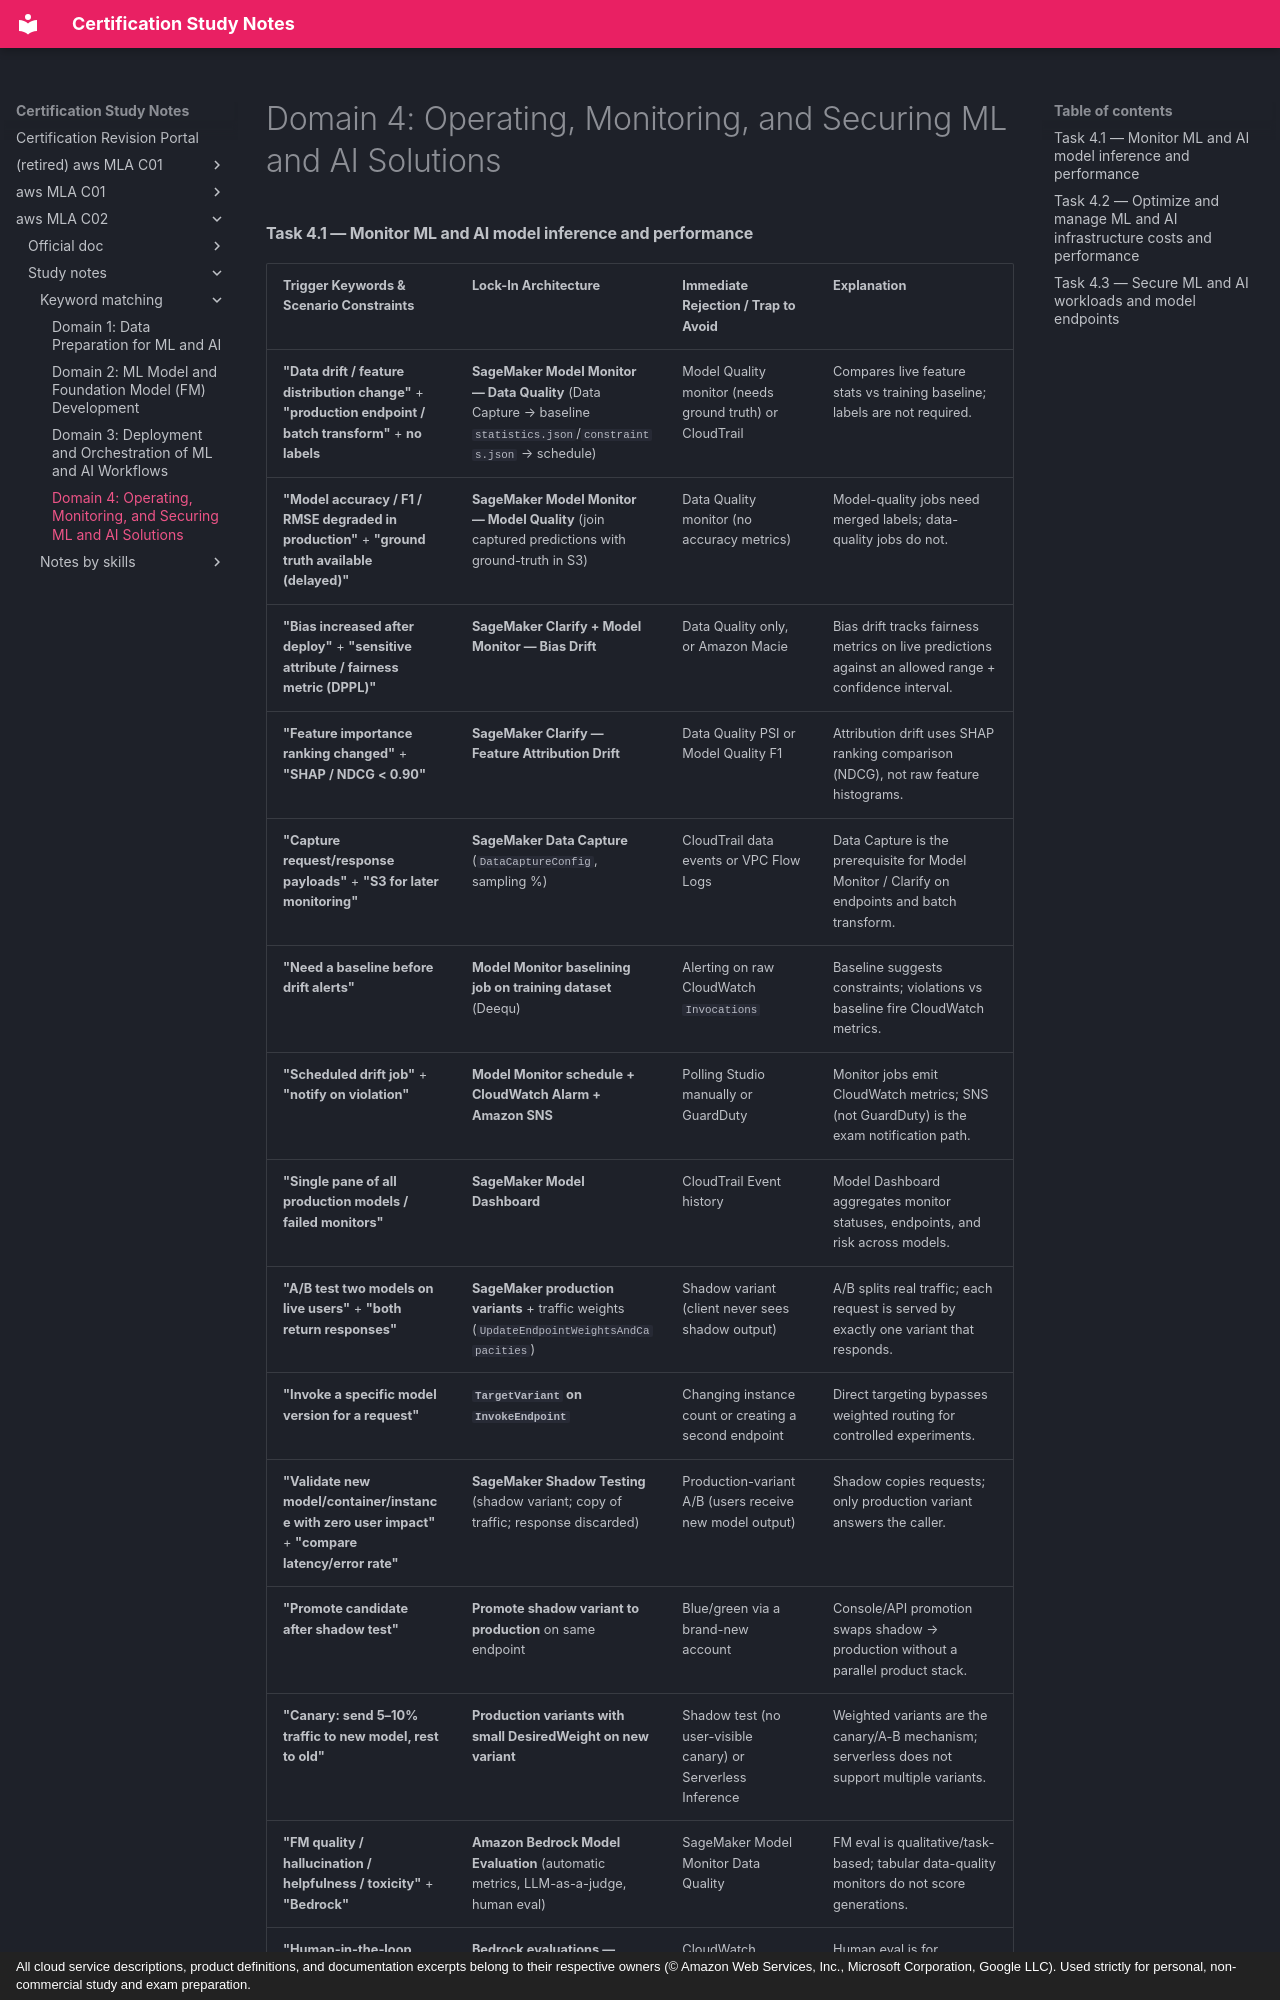

repository: monitus2022/cert_study_notes · page: aws_MLA_C02/study_notes/keyword_matching/4/index.html · generator: mkdocs · copyright: All cloud service descriptions, product definitions, and documentation excerpts belong to their respective owners (© Amazon Web Services, Inc., Microsoft Corporation, Google LLC). Used strictly for personal, non-commercial study and exam preparation.

# Domain 4: Operating, Monitoring, and Securing ML and AI Solutions

#### Task 4.1 — Monitor ML and AI model inference and performance

| Trigger Keywords & Scenario Constraints | Lock-In Architecture | Immediate Rejection / Trap to Avoid | Explanation |
| --- | --- | --- | --- |
| **"Data drift / feature distribution change"** + **"production endpoint / batch transform"** + **no labels** | **SageMaker Model Monitor — Data Quality** (Data Capture → baseline `statistics.json`/`constraints.json` → schedule) | Model Quality monitor (needs ground truth) or CloudTrail | Compares live feature stats vs training baseline; labels are not required. |
| **"Model accuracy / F1 / RMSE degraded in production"** + **"ground truth available (delayed)"** | **SageMaker Model Monitor — Model Quality** (join captured predictions with ground-truth in S3) | Data Quality monitor (no accuracy metrics) | Model-quality jobs need merged labels; data-quality jobs do not. |
| **"Bias increased after deploy"** + **"sensitive attribute / fairness metric (DPPL)"** | **SageMaker Clarify + Model Monitor — Bias Drift** | Data Quality only, or Amazon Macie | Bias drift tracks fairness metrics on live predictions against an allowed range + confidence interval. |
| **"Feature importance ranking changed"** + **"SHAP / NDCG < 0.90"** | **SageMaker Clarify — Feature Attribution Drift** | Data Quality PSI or Model Quality F1 | Attribution drift uses SHAP ranking comparison (NDCG), not raw feature histograms. |
| **"Capture request/response payloads"** + **"S3 for later monitoring"** | **SageMaker Data Capture** (`DataCaptureConfig`, sampling %) | CloudTrail data events or VPC Flow Logs | Data Capture is the prerequisite for Model Monitor / Clarify on endpoints and batch transform. |
| **"Need a baseline before drift alerts"** | **Model Monitor baselining job on training dataset** (Deequ) | Alerting on raw CloudWatch `Invocations` | Baseline suggests constraints; violations vs baseline fire CloudWatch metrics. |
| **"Scheduled drift job"** + **"notify on violation"** | **Model Monitor schedule + CloudWatch Alarm + Amazon SNS** | Polling Studio manually or GuardDuty | Monitor jobs emit CloudWatch metrics; SNS (not GuardDuty) is the exam notification path. |
| **"Single pane of all production models / failed monitors"** | **SageMaker Model Dashboard** | CloudTrail Event history | Model Dashboard aggregates monitor statuses, endpoints, and risk across models. |
| **"A/B test two models on live users"** + **"both return responses"** | **SageMaker production variants** + traffic weights (`UpdateEndpointWeightsAndCapacities`) | Shadow variant (client never sees shadow output) | A/B splits real traffic; each request is served by exactly one variant that responds. |
| **"Invoke a specific model version for a request"** | **`TargetVariant` on `InvokeEndpoint`** | Changing instance count or creating a second endpoint | Direct targeting bypasses weighted routing for controlled experiments. |
| **"Validate new model/container/instance with zero user impact"** + **"compare latency/error rate"** | **SageMaker Shadow Testing** (shadow variant; copy of traffic; response discarded) | Production-variant A/B (users receive new model output) | Shadow copies requests; only production variant answers the caller. |
| **"Promote candidate after shadow test"** | **Promote shadow variant to production** on same endpoint | Blue/green via a brand-new account | Console/API promotion swaps shadow → production without a parallel product stack. |
| **"Canary: send 5–10% traffic to new model, rest to old"** | **Production variants with small DesiredWeight on new variant** | Shadow test (no user-visible canary) or Serverless Inference | Weighted variants are the canary/A-B mechanism; serverless does not support multiple variants. |
| **"FM quality / hallucination / helpfulness / toxicity"** + **"Bedrock"** | **Amazon Bedrock Model Evaluation** (automatic metrics, LLM-as-a-judge, human eval) | SageMaker Model Monitor Data Quality | FM eval is qualitative/task-based; tabular data-quality monitors do not score generations. |
| **"Human-in-the-loop scoring of generations"** | **Bedrock evaluations — human workforce / HITL workflow** | CloudWatch `Invocations` alarm | Human eval is for subjective quality; CloudWatch only has operational metrics. |
| **"RAG answer not grounded / irr
